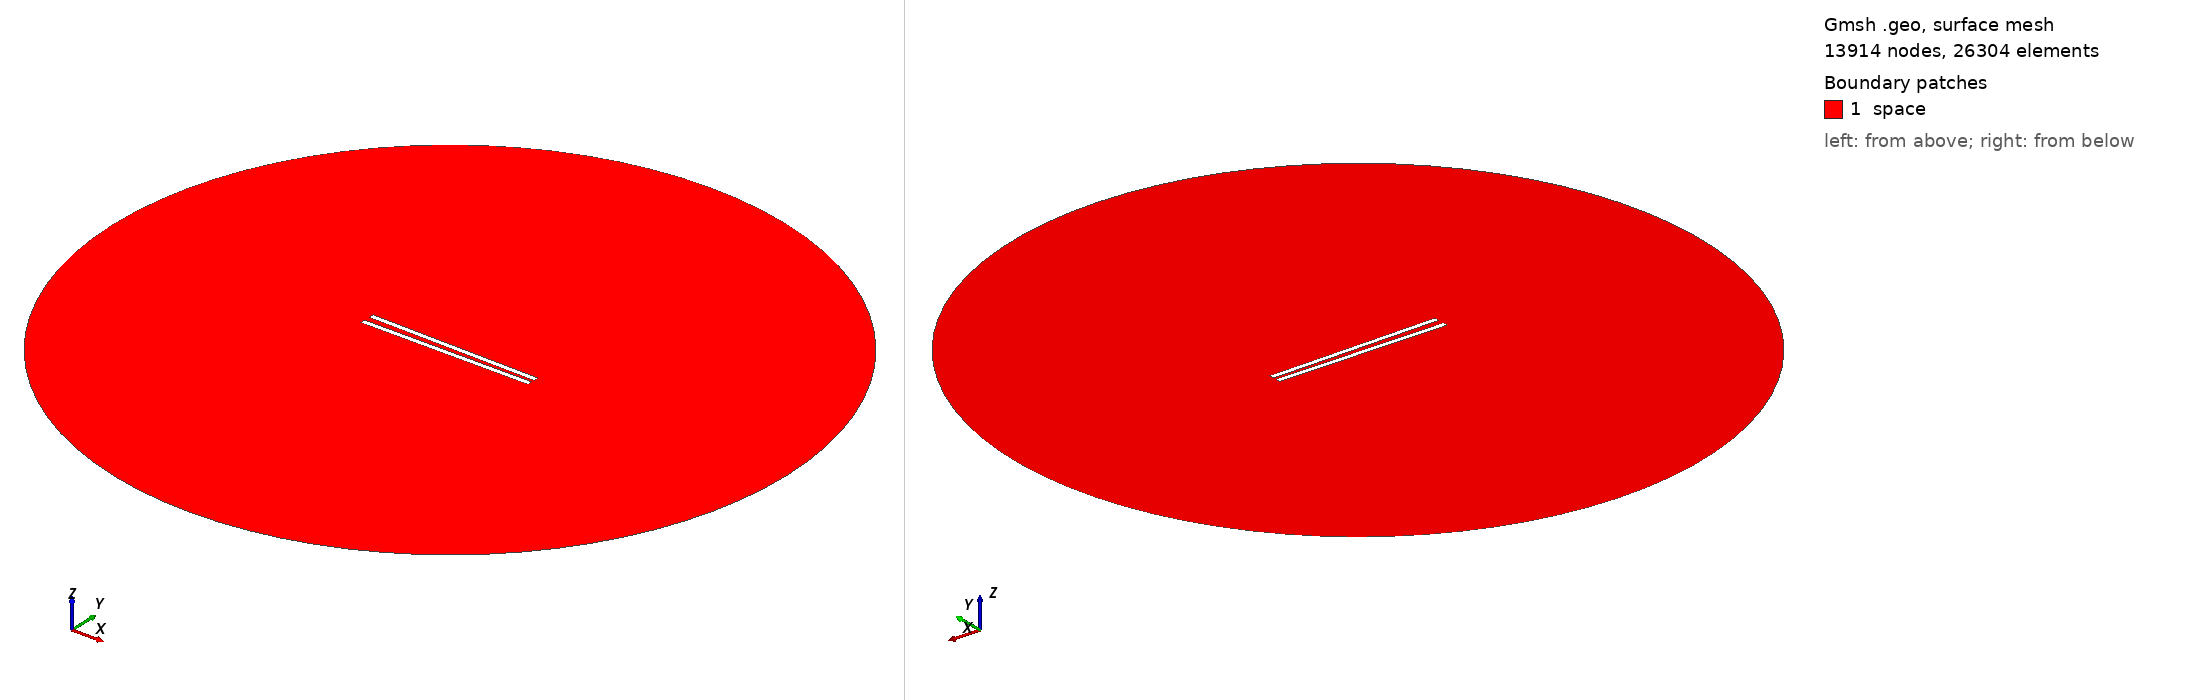

Gmsh geometry script, surface-meshed: 13914 nodes, 26304 surface elements. Boundary patches (legend numbers): 1 space. Left view from above one corner, right view from below the opposite corner. Legend entries are the model's physical surfaces. The drawing asked Gmsh for element sizes between 1% and 20% of the model's largest extent; the script's own settings can give other sizes.

=== 700.geo (drawn) ===
// Set the geometry kernel
SetFactory("OpenCASCADE");

//---------------------------------------
// Rectangles
//---------------------------------------

// Rectangle 1 (top)
Point(1) = {-49.56666666666667, 1.25, 0, 1.0};
Point(2) = {49.56666666666667, 1.25, 0, 1.0};
Point(3) = {49.56666666666667, 4.383333333333333, 0, 1.0};
Point(4) = {-49.56666666666667, 4.383333333333333, 0, 1.0};

Line(1) = {1, 2};
Line(2) = {2, 3};
Line(3) = {3, 4};
Line(4) = {4, 1};

Line Loop(1) = {1, 2, 3, 4};
Plane Surface(1) = {1};

Rotate { {0, 0, 1}, {0,  1.25,  0}, -0.017 } {
  Surface{1};
}

// Rectangle 2 (bottom)
Point(5) = {-49.56666666666667, -1.25, 0, 1.0};
Point(6) = {49.56666666666667, -1.25, 0, 1.0};
Point(7) = {49.56666666666667, -4.383333333333333, 0, 1.0};
Point(8) = {-49.56666666666667, -4.383333333333333, 0, 1.0};

Line(5) = {5, 6};
Line(6) = {6, 7};
Line(7) = {7, 8};
Line(8) = {8, 5};

Line Loop(2) = {5, 6, 7, 8};
Plane Surface(2) = {2}; 


//---------------------------------------
// Circle
//---------------------------------------

// Define points
Point(9) = {0, 0, 0};        // Center
Point(10) = {200, 0, 0};     // Start point
Point(11) = {0, 200, 0};     // 90 degrees
Point(12) = {-200, 0, 0};    // 180 degrees
Point(13) = {0, -200, 0};    // 270 degrees

// Define circle arcs (each needs start, center, end)
Circle(9) = {10, 9, 11};
Circle(10) = {11, 9, 12};
Circle(11) = {12, 9, 13};
Circle(12) = {13, 9, 10};

// Define curve loop and surface if needed
Curve Loop(3) = {9, 10, 11, 12};
Surface(3) = {3};

// Subtract Rectangles from Circle
BooleanDifference{ Surface{3}; Delete; }{ Surface{1}; Surface{2}; Delete; }

//---------------------------------------
// Transfinite Lines and Surface
//---------------------------------------
r = 7;
Transfinite Line {1, 3} = 50*r Using Progression 1;
Transfinite Line {2, 4} = 2*r Using Progression 1;
Transfinite Line {5, 7} = 50*r Using Progression 1;
Transfinite Line {6, 8} = 2*r Using Progression 1;
Transfinite Line {9, 10, 11, 12} = 20 Using Progression 1;

//---------------------------------------
// Define Physical Groups
//---------------------------------------                

//--- Physical Curves
// Physical groups for boundaries
Physical Line("force_segment", 10) = {1};
Physical Line("upper_plate", 11) = {2, 3, 4};
Physical Line("lower_plate", 12) = {5, 6, 7, 8};
Physical Line("boundary", 20) = {9, 10, 11, 12};

//--- Physical Surfaces
Physical Surface("space", 30) = {3};

//---------------------------------------
// 6. Generate the Mesh
//---------------------------------------
Mesh 2;  // 2D mesh generation
